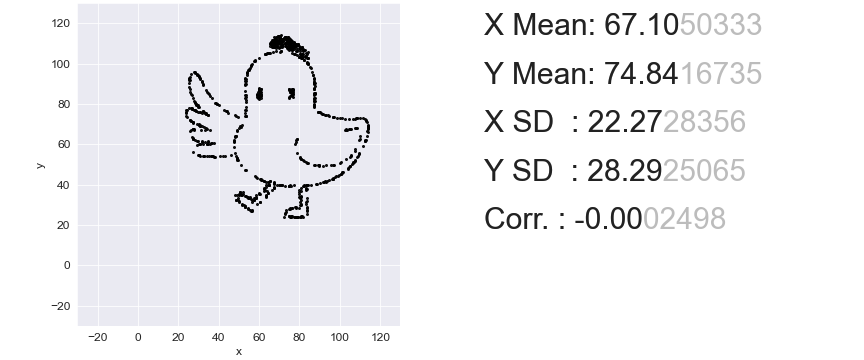

The data file committed next to this chart (first rows):
109.59278350515463, 55.478873239436616
72.71, 108.7
63.43, 38.79
64.13, 36.89
28.87, 79.77
71.09, 112.3
83.61, 33.3
34.67, 74.7
76.65, 85.06
75.73, 39.21
81.53, 107.2
51.6, 34.99
67.14, 108.9
71.55, 108.9
63.43, 39.85
61.11, 87.59
26.32, 85.06
105.6, 67.52
29.57, 79.35
55.55, 34.14
28.87, 79.56
67.61, 40.27
38.15, 53.79
30.96, 54.42
87.32, 82.31
81.29, 103.2
81.53, 24.0
74.1, 111.9
105.6, 54.63
58.1, 33.3
53.23, 29.28
66.45, 108.1
70.16, 113.6
71.55, 109.6
70.39, 108.1
53.23, 77.03
36.76, 54.21
112.4, 61.61
60.19, 86.54
68.07, 111
92.43, 41.75
27.48, 67.73
81.06, 104.7
37.45, 60.76
72.94, 113.4
60.19, 84.42
49.28, 67.1
71.78, 111
75.73, 24.42
69.93, 110
83.38, 37.73
108.9, 54.42
79.9, 34.14
62.74, 37.52
34.9, 61.18
92.89, 41.54
55.78, 32.87
78.51, 28.65
26.78, 77.45
72.71, 26.11
60.42, 85.69
... 789 more rows
